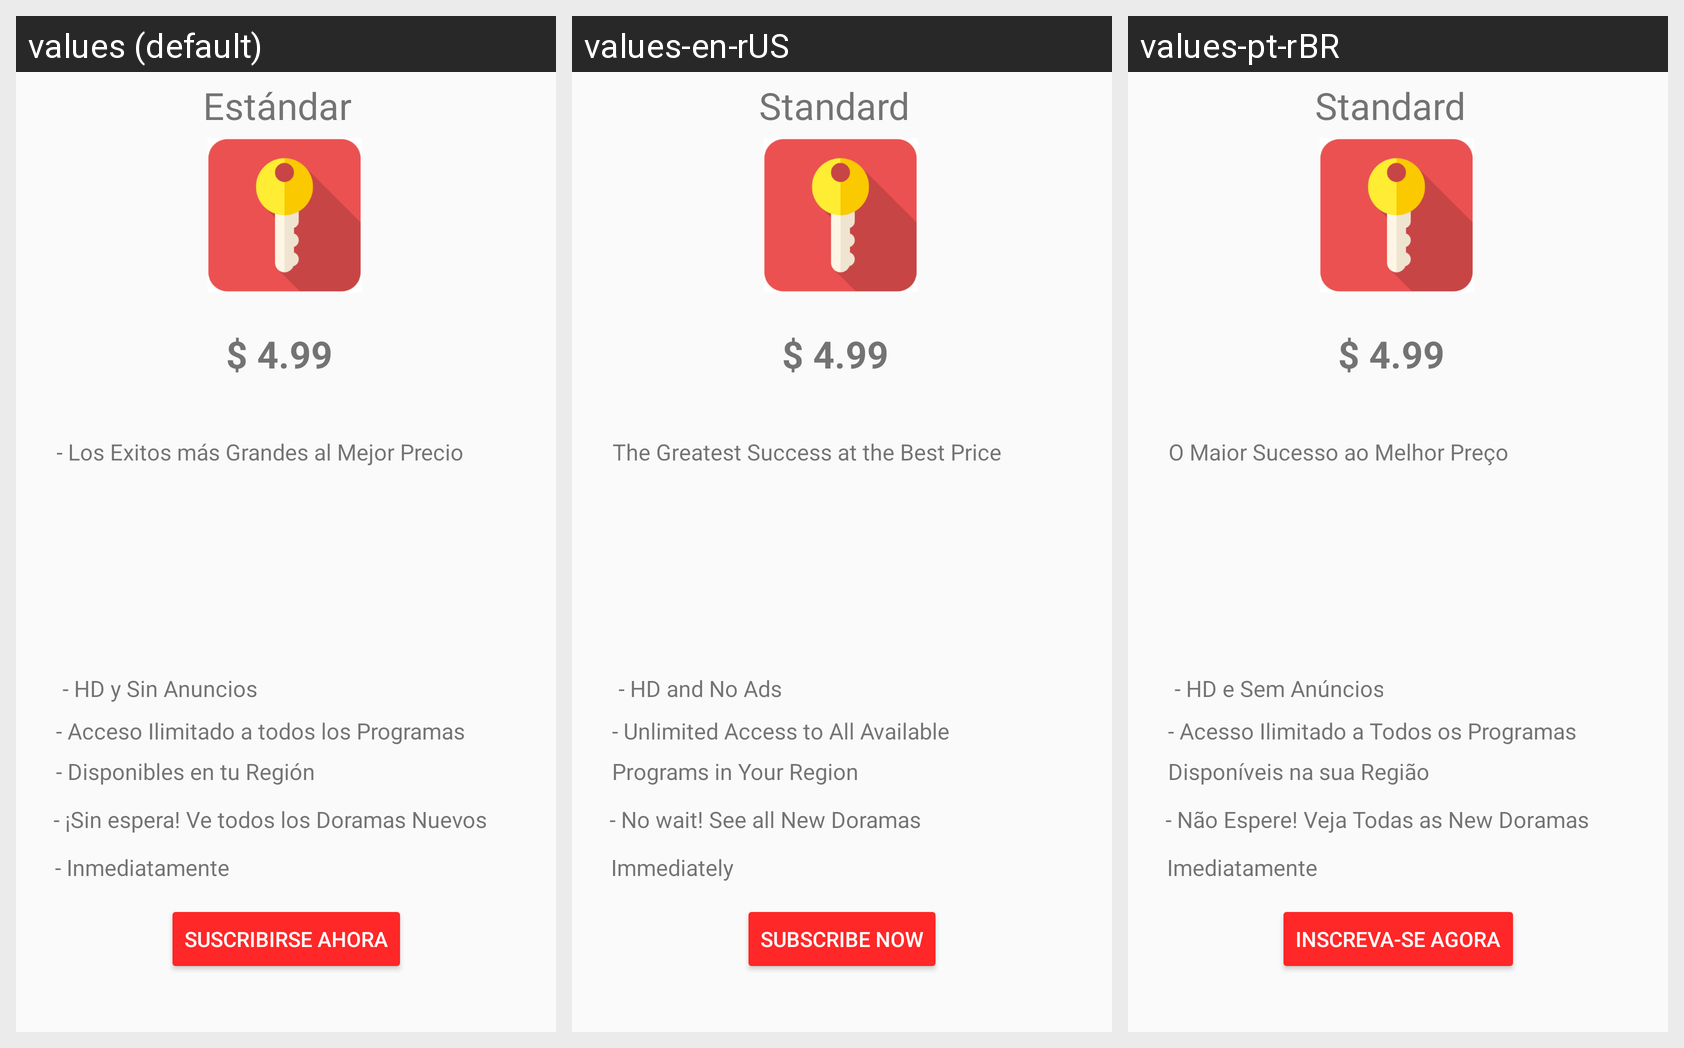

For this localized Android screen grid, give each drawn string resource with its value in every locale shown.
Android screen res/layout/activity_premium.xml rendered under 3 locales, left to right: values (default), values-en-rUS, values-pt-rBR. Device: Nexus 5 (rendered at 1080×1920; each locale shown at half size, 540×960, under a caption strip naming it); theme AppTheme.
Strings drawn on this screen, with the default value and each locale's value (text and hints the layout hard-codes, and strings that could not be matched under every locale, appear in the picture but are not listed):

titulo6_premium
  values: - Inmediatamente
  values-en-rUS: Immediately
  values-pt-rBR: Imediatamente

titulo3_premium
  values: - Acceso Ilimitado a todos los Programas
  values-en-rUS: - Unlimited Access to All Available
  values-pt-rBR: - Acesso Ilimitado a Todos os Programas

titulo_estandar
  values: Estándar
  values-en-rUS: Standard
  values-pt-rBR: Standard

titulo1_premium
  values: - Los Exitos más Grandes al Mejor Precio
  values-en-rUS: The Greatest Success at the Best Price
  values-pt-rBR: O Maior Sucesso ao Melhor Preço

titulo2_premium
  values: - HD y Sin Anuncios
  values-en-rUS: - HD and No Ads
  values-pt-rBR: - HD e Sem Anúncios

titulo4_premium
  values: - Disponibles en tu Región
  values-en-rUS: Programs in Your Region
  values-pt-rBR: Disponíveis na sua Região

titulo5_premium
  values: - ¡Sin espera! Ve todos los Doramas Nuevos
  values-en-rUS: - No wait! See all New Doramas
  values-pt-rBR: - Não Espere! Veja Todas as New Doramas

boton_Suscribete
  values: Suscribirse Ahora
  values-en-rUS: Subscribe Now
  values-pt-rBR: Inscreva-se Agora
